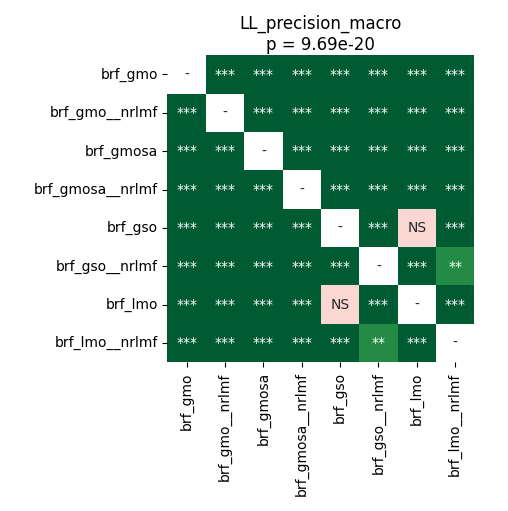

Source data for this figure (header and first rows):
	brf_gmo	brf_gmo__nrlmf	brf_gmosa	brf_gmosa__nrlmf	brf_gso	brf_gso__nrlmf	brf_lmo	brf_lmo__nrlmf
brf_gmo	1.0	3.4179687499999996e-05	3.4179687499999996e-05	0.0004601	3.4179687499999996e-05	3.4179687499999996e-05	3.4179687499999996e-05	3.4179687499999996e-05
brf_gmo__nrlmf	3.4179687499999996e-05	1.0	3.4179687499999996e-05	3.4179687499999996e-05	3.4179687499999996e-05	3.4179687499999996e-05	3.4179687499999996e-05	3.4179687499999996e-05
brf_gmosa	3.4179687499999996e-05	3.4179687499999996e-05	1.0	3.4179687499999996e-05	3.4179687499999996e-05	3.4179687499999996e-05	3.4179687499999996e-05	3.4179687499999996e-05
brf_gmosa__nrlmf	0.0004601	3.4179687499999996e-05	3.4179687499999996e-05	1.0	3.4179687499999996e-05	3.4179687499999996e-05	3.4179687499999996e-05	3.4179687499999996e-05
brf_gso	3.4179687499999996e-05	3.4179687499999996e-05	3.4179687499999996e-05	3.4179687499999996e-05	1.0	3.4179687499999996e-05	0.7057	3.4179687499999996e-05
brf_gso__nrlmf	3.4179687499999996e-05	3.4179687499999996e-05	3.4179687499999996e-05	3.4179687499999996e-05	3.4179687499999996e-05	1.0	3.4179687499999996e-05	0.001741
brf_lmo	3.4179687499999996e-05	3.4179687499999996e-05	3.4179687499999996e-05	3.4179687499999996e-05	0.7057	3.4179687499999996e-05	1.0	3.4179687499999996e-05
brf_lmo__nrlmf	3.4179687499999996e-05	3.4179687499999996e-05	3.4179687499999996e-05	3.4179687499999996e-05	3.4179687499999996e-05	0.001741	3.4179687499999996e-05	1.0
